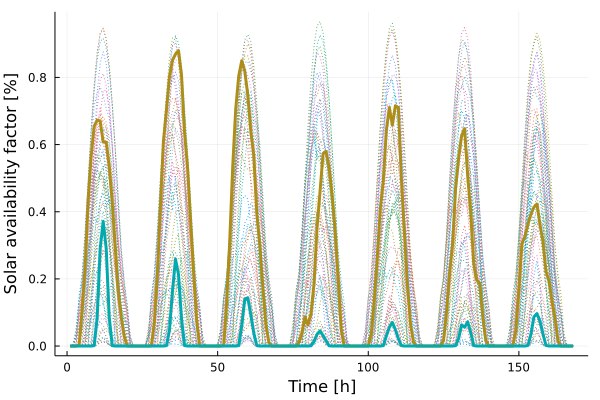

Data behind this chart, as committed beside it:
x1, x2
0.0, 0.0
0.0, 0.0
0.0, 0.0
0.002456, 0.0
0.106, 0.0
0.2341, 0.0
0.4306, 0.0
0.564, 0.0
0.6543, 0.001224
0.6729, 0.08429
0.67, 0.2903
0.6082, 0.3715
0.607, 0.2909
0.5365, 0.08723
0.427, 0.001167
0.2967, 0.0
0.1622, 0.0
0.08671, 0.0
0.02918, 0.0
0.0002515, 0.0
0.0, 0.0
0.0, 0.0
0.0, 0.0
0.0, 0.0
0.0, 0.0
0.0, 0.0
0.0, 0.0
0.001234, 0.0
0.07151, 0.0
0.2136, 0.0
0.4161, 0.0
0.6094, 0.0
0.7017, 0.001229
0.8015, 0.04712
0.8511, 0.163
0.8691, 0.259
0.8798, 0.2129
0.8071, 0.08267
0.6362, 0.001526
0.532, 0.0
0.3768, 0.0
0.225, 0.0
0.0789, 0.0
0.0001585, 0.0
0.0, 0.0
0.0, 0.0
0.0, 0.0
0.0, 0.0
0.0, 0.0
0.0, 0.0
0.0, 0.0
0.001506, 0.0
0.1303, 0.0
0.3099, 0.0
0.5342, 0.0
0.7064, 0.0
0.8046, 0.001484
0.8499, 0.06099
0.8187, 0.1395
0.7481, 0.144
... 108 more rows
